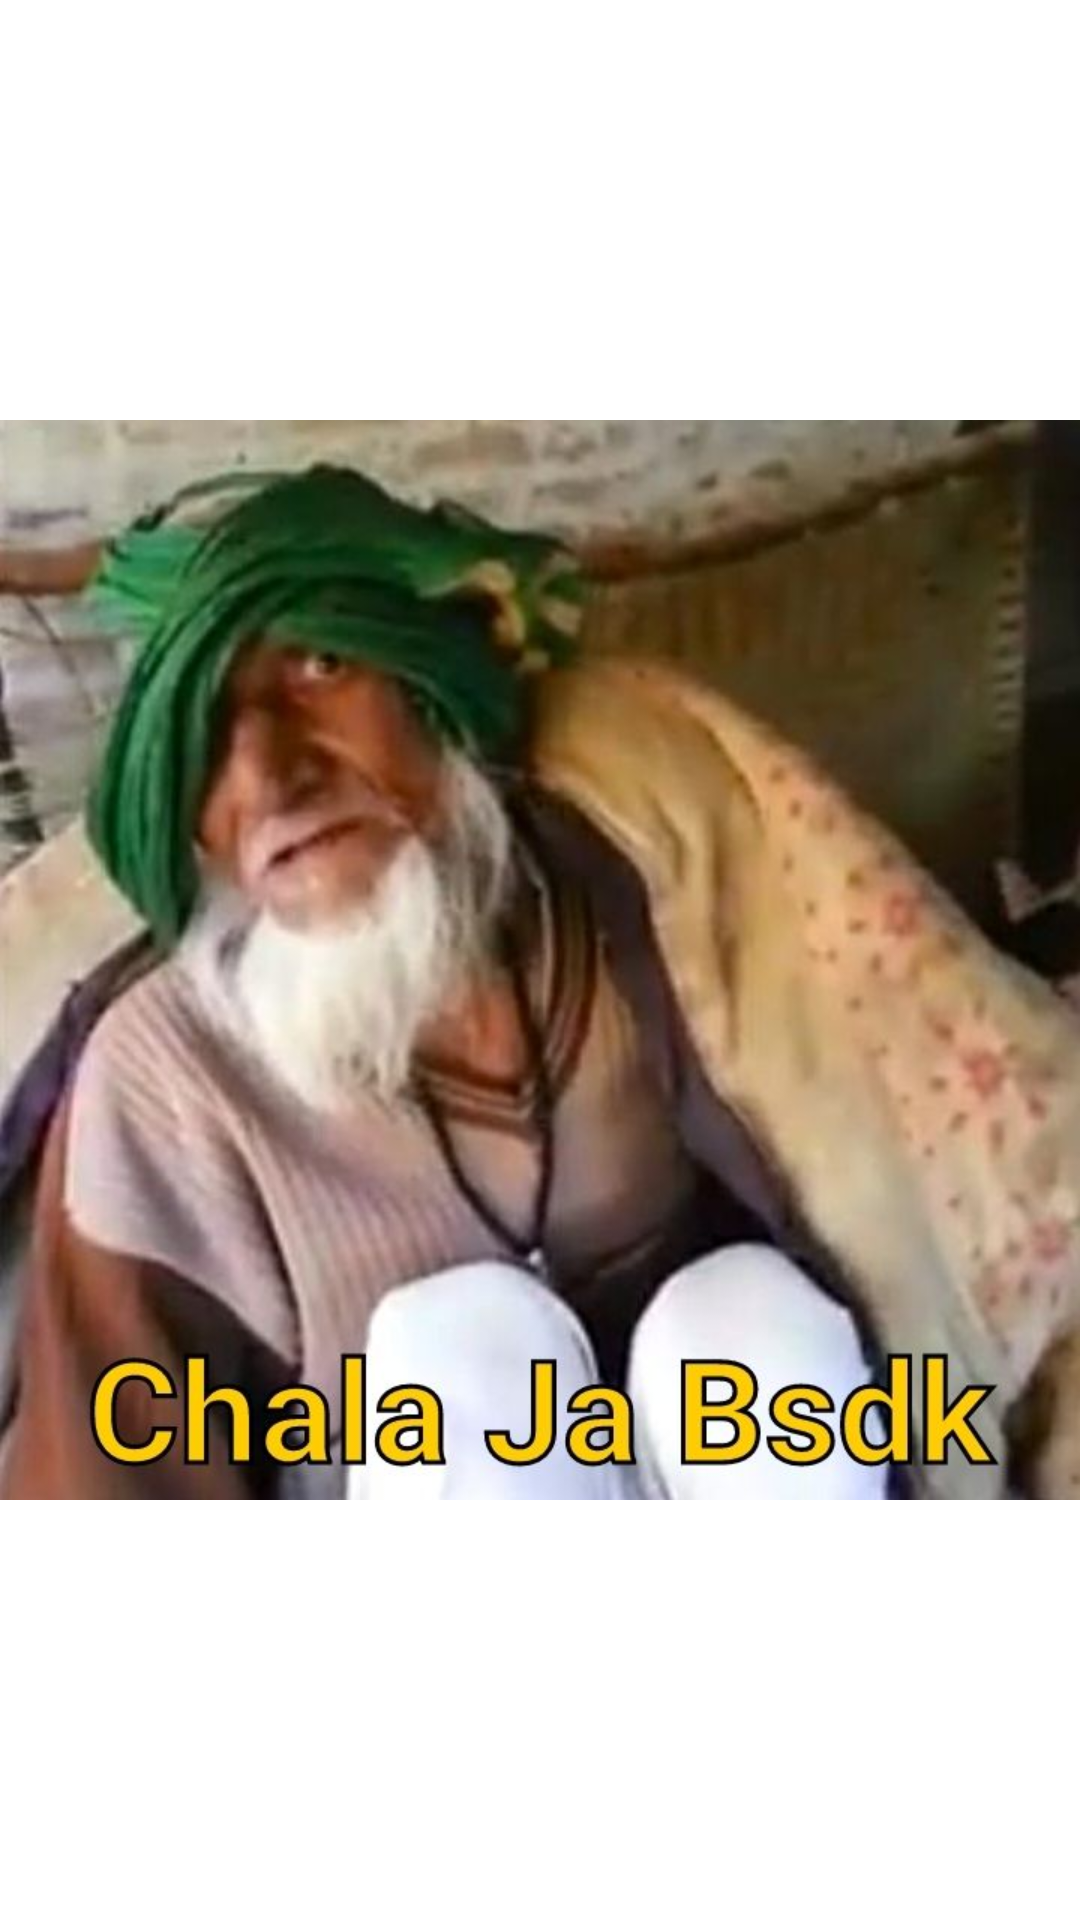

Here is an Android app screen rendered from its layout file. Give the layout XML and the strings, colors and styles it references.
<!-- AndroidManifest.xml: application theme Theme.MyApplication -->
<!-- res/layout/activity_create_postimage.xml -->
<?xml version="1.0" encoding="utf-8"?>
<androidx.constraintlayout.widget.ConstraintLayout xmlns:android="http://schemas.android.com/apk/res/android"
    xmlns:app="http://schemas.android.com/apk/res-auto"
    xmlns:tools="http://schemas.android.com/tools"
    android:layout_width="match_parent"
    android:layout_height="match_parent"
    tools:context=".createPostimage">

    <ImageView
        android:layout_width="match_parent"
        android:layout_height="wrap_content"
        app:layout_constraintBottom_toBottomOf="parent"
        android:src="@drawable/chala_ja_bsdk"
        app:layout_constraintTop_toTopOf="parent"></ImageView>

</androidx.constraintlayout.widget.ConstraintLayout>
<!-- resources referenced by this layout -->
<resources>
  <!-- drawable chala_ja_bsdk: jpg bitmap (drawable, 66145 bytes) -->
  <style name="Theme.MyApplication" parent="Theme.MaterialComponents.DayNight.NoActionBar">
          
          <item name="colorPrimary">@color/purple_200</item>
          <item name="colorPrimaryVariant">@color/purple_700</item>
          <item name="colorOnPrimary">@color/black</item>
          
          <item name="colorSecondary">@color/teal_200</item>
          <item name="colorSecondaryVariant">@color/teal_200</item>
          <item name="colorOnSecondary">@color/black</item>
          
          <item name="android:statusBarColor" tools:targetApi="l">?attr/colorPrimaryVariant</item>
          
      </style>
  <color name="purple_200">#FFBB86FC</color>
  <color name="purple_700">#FF3700B3</color>
  <color name="black">#FF000000</color>
  <color name="teal_200">#FF03DAC5</color>
</resources>
